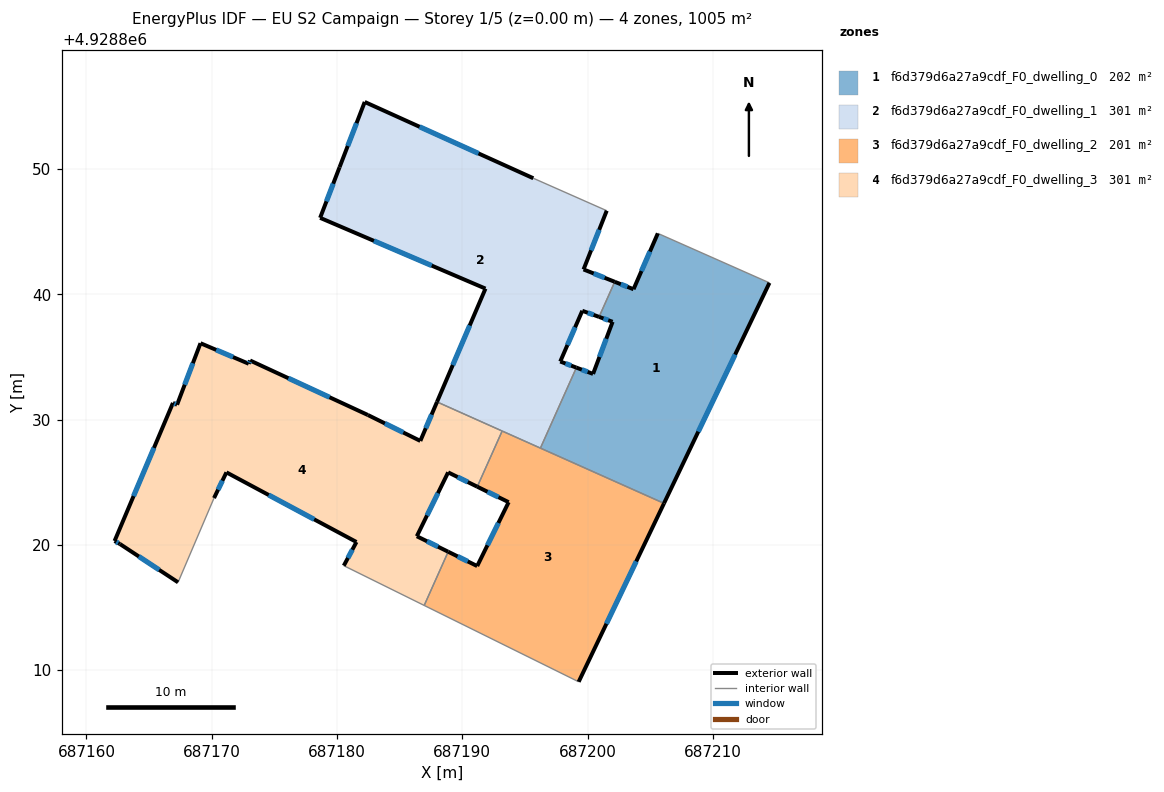
=== STOREY PLAN SPEC (per zone: floor XY polygon, exterior-wall plan segments, windows/doors) ===
zone 1: f6d379d6a27a9cdf_F0_dwelling_0  (202.0 m²)
  floor: (687206.10, 4928823.32) (687214.52, 4928840.92) (687205.61, 4928844.87) (687203.67, 4928840.41) (687202.17, 4928841.00) (687200.92, 4928838.20) (687202.00, 4928837.81) (687200.44, 4928833.65) (687199.11, 4928834.15) (687196.24, 4928827.72)
  exterior wall: (687214.52, 4928840.92) – (687206.10, 4928823.32)  [19.5 m]
    window: (687211.79, 4928835.19) – (687208.84, 4928829.04)  [7.2 m²]
  exterior wall: (687199.11, 4928834.15) – (687200.44, 4928833.65)  [1.4 m]
    window: (687199.54, 4928833.99) – (687200.01, 4928833.81)  [0.5 m²]
  exterior wall: (687200.44, 4928833.65) – (687202.00, 4928837.81)  [4.4 m]
    window: (687200.95, 4928835.00) – (687201.50, 4928836.46)  [1.6 m²]
  exterior wall: (687202.00, 4928837.81) – (687200.92, 4928838.20)  [1.2 m]
    window: (687201.65, 4928837.94) – (687201.27, 4928838.07)  [0.4 m²]
  exterior wall: (687202.17, 4928841.00) – (687203.67, 4928840.41)  [1.6 m]
    window: (687202.66, 4928840.81) – (687203.19, 4928840.60)  [0.6 m²]
  exterior wall: (687203.67, 4928840.41) – (687205.61, 4928844.87)  [4.9 m]
    window: (687204.30, 4928841.86) – (687204.98, 4928843.42)  [1.8 m²]
  interior walls: 4
zone 2: f6d379d6a27a9cdf_F0_dwelling_1  (300.7 m²)
  floor: (687196.24, 4928827.72) (687199.11, 4928834.15) (687197.82, 4928834.64) (687199.58, 4928838.69) (687200.92, 4928838.20) (687202.17, 4928841.00) (687199.68, 4928841.99) (687201.53, 4928846.68) (687195.67, 4928849.27) (687182.21, 4928855.36) (687180.20, 4928850.15) (687178.65, 4928846.11) (687191.85, 4928840.46) (687187.98, 4928831.41)
  exterior wall: (687199.58, 4928838.69) – (687197.82, 4928834.64)  [4.4 m]
    window: (687199.01, 4928837.37) – (687198.40, 4928835.96)  [1.6 m²]
  exterior wall: (687197.82, 4928834.64) – (687199.11, 4928834.15)  [1.4 m]
    window: (687198.24, 4928834.48) – (687198.69, 4928834.31)  [0.5 m²]
  exterior wall: (687187.98, 4928831.41) – (687191.85, 4928840.46)  [9.8 m]
    window: (687189.24, 4928834.36) – (687190.60, 4928837.52)  [3.6 m²]
  exterior wall: (687191.85, 4928840.46) – (687178.65, 4928846.11)  [14.4 m]
    window: (687187.56, 4928842.30) – (687182.95, 4928844.27)  [5.3 m²]
  exterior wall: (687178.65, 4928846.11) – (687180.20, 4928850.15)  [4.3 m]
    window: (687179.16, 4928847.42) – (687179.70, 4928848.84)  [1.6 m²]
  exterior wall: (687180.20, 4928850.15) – (687182.21, 4928855.36)  [5.6 m]
    window: (687180.86, 4928851.84) – (687181.56, 4928853.66)  [2.0 m²]
  exterior wall: (687182.21, 4928855.36) – (687195.67, 4928849.27)  [14.8 m]
    window: (687186.59, 4928853.38) – (687191.30, 4928851.25)  [5.4 m²]
  exterior wall: (687201.53, 4928846.68) – (687199.68, 4928841.99)  [5.0 m]
    window: (687200.93, 4928845.15) – (687200.28, 4928843.51)  [1.8 m²]
  exterior wall: (687199.68, 4928841.99) – (687202.17, 4928841.00)  [2.7 m]
    window: (687200.49, 4928841.67) – (687201.36, 4928841.32)  [1.0 m²]
  exterior wall: (687200.92, 4928838.20) – (687199.58, 4928838.69)  [1.4 m]
    window: (687200.49, 4928838.36) – (687200.02, 4928838.53)  [0.5 m²]
  interior walls: 5
zone 3: f6d379d6a27a9cdf_F0_dwelling_2  (201.2 m²)
  floor: (687199.29, 4928809.07) (687206.10, 4928823.32) (687193.19, 4928829.09) (687191.20, 4928824.64) (687193.70, 4928823.41) (687191.19, 4928818.31) (687188.88, 4928819.45) (687186.96, 4928815.17)
  exterior wall: (687191.19, 4928818.31) – (687193.70, 4928823.41)  [5.7 m]
    window: (687192.01, 4928819.97) – (687192.89, 4928821.75)  [2.1 m²]
  exterior wall: (687193.70, 4928823.41) – (687191.20, 4928824.64)  [2.8 m]
    window: (687192.89, 4928823.81) – (687192.01, 4928824.24)  [1.0 m²]
  exterior wall: (687206.10, 4928823.32) – (687199.29, 4928809.07)  [15.8 m]
    window: (687203.89, 4928818.68) – (687201.51, 4928813.70)  [5.8 m²]
  exterior wall: (687188.88, 4928819.45) – (687191.19, 4928818.31)  [2.6 m]
    window: (687189.63, 4928819.08) – (687190.44, 4928818.68)  [0.9 m²]
  interior walls: 5
zone 4: f6d379d6a27a9cdf_F0_dwelling_3  (301.5 m²)
  floor: (687188.88, 4928819.45) (687186.37, 4928820.69) (687188.87, 4928825.79) (687191.20, 4928824.64) (687193.19, 4928829.09) (687187.98, 4928831.41) (687186.65, 4928828.30) (687182.46, 4928830.37) (687173.06, 4928834.72) (687172.95, 4928834.46) (687169.10, 4928836.10) (687167.23, 4928831.19) (687166.90, 4928831.33) (687162.24, 4928820.31) (687162.67, 4928820.07) (687167.31, 4928817.01) (687170.18, 4928823.74) (687171.17, 4928825.79) (687181.55, 4928820.23) (687180.54, 4928818.34) (687186.96, 4928815.17)
  exterior wall: (687171.17, 4928825.79) – (687170.18, 4928823.74)  [2.3 m]
    window: (687170.85, 4928825.12) – (687170.51, 4928824.41)  [0.8 m²]
  exterior wall: (687167.31, 4928817.01) – (687162.67, 4928820.07)  [5.6 m]
    window: (687165.80, 4928818.01) – (687164.18, 4928819.08)  [2.0 m²]
  exterior wall: (687162.67, 4928820.07) – (687162.24, 4928820.31)  [0.5 m]
    window: (687162.53, 4928820.15) – (687162.38, 4928820.23)  [0.2 m²]
  exterior wall: (687162.24, 4928820.31) – (687166.90, 4928831.33)  [12.0 m]
    window: (687163.76, 4928823.89) – (687165.39, 4928827.75)  [4.4 m²]
  exterior wall: (687166.90, 4928831.33) – (687167.23, 4928831.19)  [0.4 m]
    window: (687167.01, 4928831.28) – (687167.13, 4928831.24)  [0.1 m²]
  exterior wall: (687167.23, 4928831.19) – (687169.10, 4928836.10)  [5.3 m]
    window: (687167.84, 4928832.79) – (687168.50, 4928834.50)  [1.9 m²]
  exterior wall: (687169.10, 4928836.10) – (687172.95, 4928834.46)  [4.2 m]
    window: (687170.36, 4928835.57) – (687171.70, 4928834.99)  [1.5 m²]
  exterior wall: (687172.95, 4928834.46) – (687173.06, 4928834.72)  [0.3 m]
    window: (687172.99, 4928834.54) – (687173.03, 4928834.64)  [0.1 m²]
  exterior wall: (687173.06, 4928834.72) – (687182.46, 4928830.37)  [10.4 m]
    window: (687176.12, 4928833.31) – (687179.41, 4928831.78)  [3.8 m²]
  exterior wall: (687182.46, 4928830.37) – (687186.65, 4928828.30)  [4.7 m]
    window: (687183.83, 4928829.70) – (687185.29, 4928828.97)  [1.7 m²]
  exterior wall: (687186.65, 4928828.30) – (687187.98, 4928831.41)  [3.4 m]
    window: (687187.09, 4928829.31) – (687187.55, 4928830.40)  [1.2 m²]
  exterior wall: (687191.20, 4928824.64) – (687188.87, 4928825.79)  [2.6 m]
    window: (687190.44, 4928825.02) – (687189.63, 4928825.42)  [1.0 m²]
  exterior wall: (687188.87, 4928825.79) – (687186.37, 4928820.69)  [5.7 m]
    window: (687188.06, 4928824.13) – (687187.19, 4928822.35)  [2.1 m²]
  exterior wall: (687186.37, 4928820.69) – (687188.88, 4928819.45)  [2.8 m]
    window: (687187.19, 4928820.29) – (687188.06, 4928819.86)  [1.0 m²]
  exterior wall: (687180.54, 4928818.34) – (687181.55, 4928820.23)  [2.1 m]
    window: (687180.87, 4928818.95) – (687181.23, 4928819.62)  [0.8 m²]
  exterior wall: (687181.55, 4928820.23) – (687171.17, 4928825.79)  [11.8 m]
    window: (687178.18, 4928822.04) – (687174.55, 4928823.98)  [4.3 m²]
  interior walls: 5

=== DERIVED (storey summary) ===
Building: EU S2 Campaign
Storey: 1 of 5  (floor level z = 0.00 m)
Storey gross floor area: 1005.4 m²
Zones on this storey: 4
  - f6d379d6a27a9cdf_F0_dwelling_0: floor 202.0 m²; exterior wall 33.0 m (99.0 m²); 6 window(s) 12.1 m²; WWR 12.2%
  - f6d379d6a27a9cdf_F0_dwelling_1: floor 300.7 m²; exterior wall 63.8 m (191.5 m²); 10 window(s) 23.4 m²; WWR 12.2%
  - f6d379d6a27a9cdf_F0_dwelling_2: floor 201.2 m²; exterior wall 26.9 m (80.6 m²); 4 window(s) 9.8 m²; WWR 12.2%
  - f6d379d6a27a9cdf_F0_dwelling_3: floor 301.5 m²; exterior wall 73.8 m (221.3 m²); 16 window(s) 27.0 m²; WWR 12.2%
Zone adjacency (shared interzone walls):
  - f6d379d6a27a9cdf_F0_dwelling_0 ↔ f6d379d6a27a9cdf_F0_dwelling_1
  - f6d379d6a27a9cdf_F0_dwelling_0 ↔ f6d379d6a27a9cdf_F0_dwelling_2
  - f6d379d6a27a9cdf_F0_dwelling_1 ↔ f6d379d6a27a9cdf_F0_dwelling_2
  - f6d379d6a27a9cdf_F0_dwelling_1 ↔ f6d379d6a27a9cdf_F0_dwelling_3
  - f6d379d6a27a9cdf_F0_dwelling_2 ↔ f6d379d6a27a9cdf_F0_dwelling_3